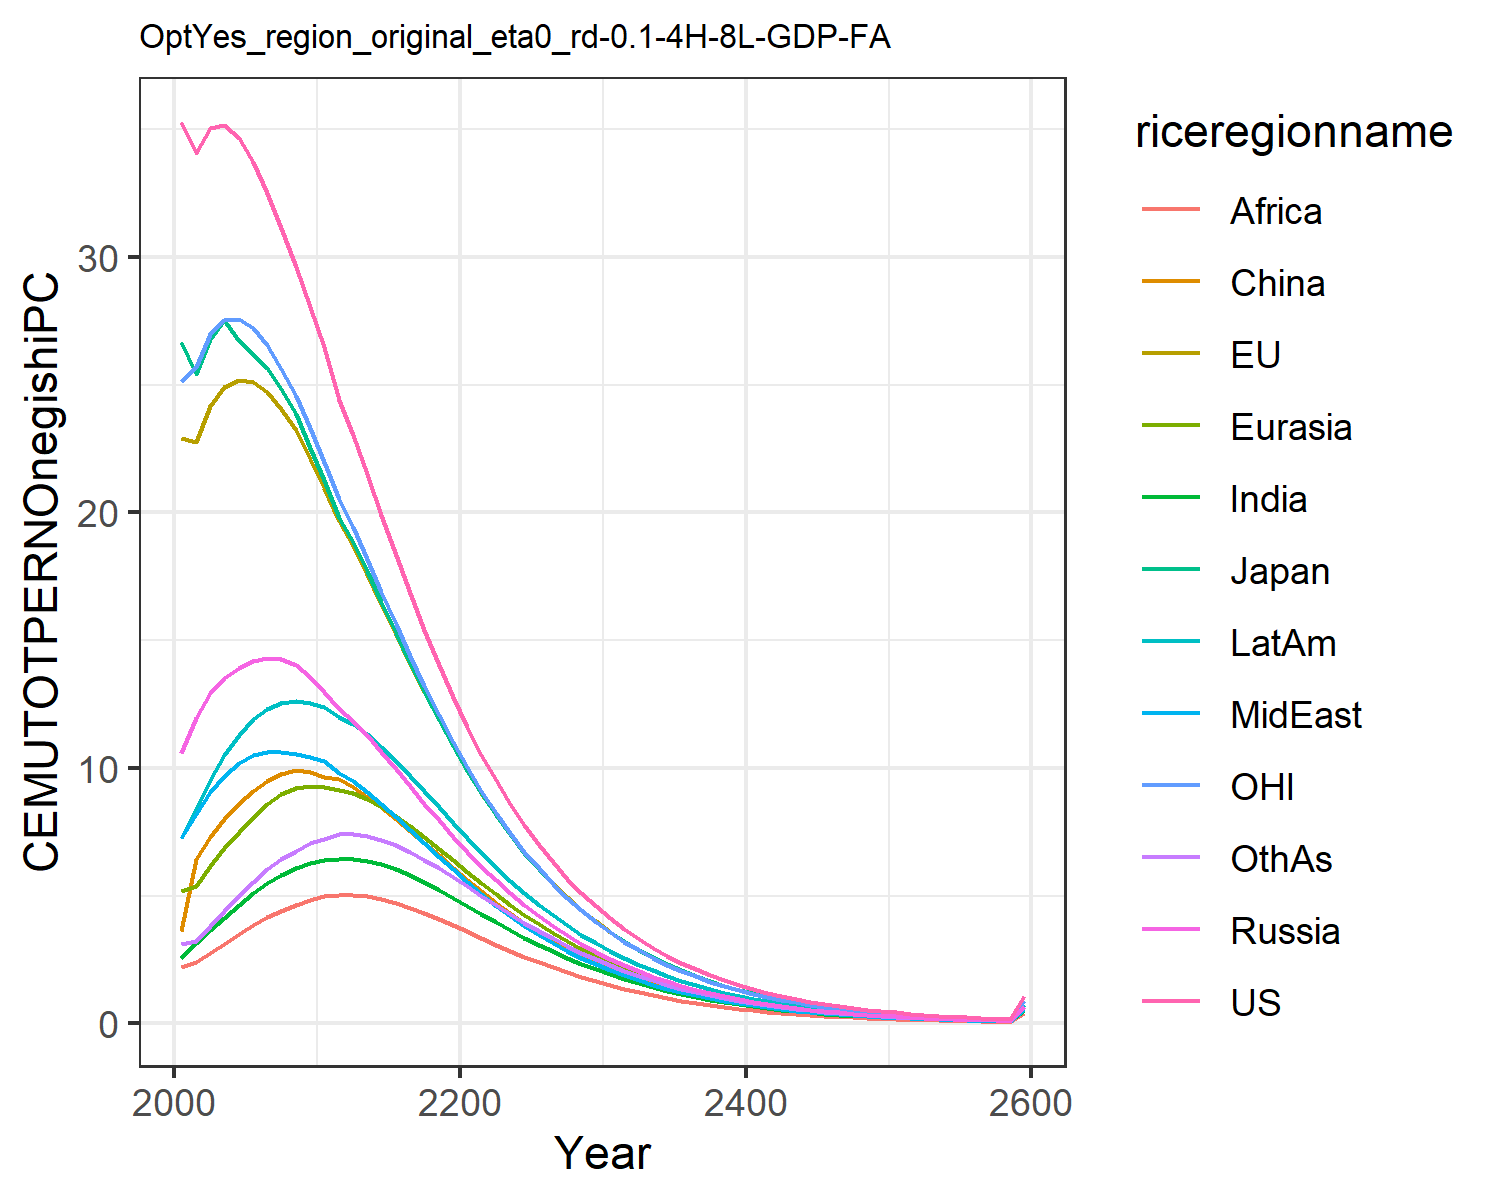

Data behind this chart, as committed beside it:
35.27655418834756, 22.921925291628057, 26.678620700015504, 10.586257762504443, 5.1638149164606455, 3.6244810886730163, 2.5649188229528823, 7.243077293775763, 2.1909548557045397, 7.264255226616376, 25.15874295294021, 3.1158342029624206
34.06, 22.76, 25.41, 11.97, 5.368, 6.423, 3.137, 8.205, 2.403, 8.381, 25.7, 3.233
35.06, 24.18, 26.78, 12.92, 6.151, 7.283, 3.639, 9.057, 2.737, 9.526, 26.97, 3.795
35.15, 24.92, 27.54, 13.53, 6.862, 8.02, 4.14, 9.702, 3.09, 10.51, 27.54, 4.38
34.64, 25.19, 26.72, 13.93, 7.511, 8.618, 4.642, 10.21, 3.482, 11.31, 27.58, 4.981
33.74, 25.11, 26.22, 14.19, 8.098, 9.103, 5.103, 10.51, 3.851, 11.9, 27.23, 5.541
32.5, 24.71, 25.65, 14.31, 8.594, 9.507, 5.496, 10.63, 4.152, 12.31, 26.54, 6.026
31.14, 24.06, 24.84, 14.25, 8.969, 9.776, 5.822, 10.62, 4.409, 12.55, 25.61, 6.439
29.62, 23.22, 23.84, 14.03, 9.221, 9.916, 6.088, 10.53, 4.619, 12.61, 24.57, 6.766
28.04, 22.1, 22.54, 13.55, 9.292, 9.856, 6.288, 10.43, 4.829, 12.55, 23.3, 7.054
26.48, 20.97, 21.28, 12.98, 9.258, 9.652, 6.412, 10.26, 4.978, 12.39, 21.98, 7.237
24.41, 19.66, 19.8, 12.32, 9.118, 9.556, 6.452, 9.81, 5.041, 12, 20.52, 7.415
23.03, 18.69, 18.83, 11.85, 9.002, 9.243, 6.45, 9.49, 5.032, 11.73, 19.41, 7.402
21.49, 17.58, 17.69, 11.27, 8.778, 8.876, 6.37, 9.074, 4.969, 11.32, 18.18, 7.32
19.91, 16.41, 16.5, 10.63, 8.474, 8.464, 6.227, 8.599, 4.86, 10.83, 16.9, 7.172
18.34, 15.24, 15.3, 9.954, 8.111, 8.016, 6.03, 8.093, 4.71, 10.28, 15.63, 6.965
16.83, 14.08, 14.12, 9.274, 7.708, 7.546, 5.792, 7.572, 4.528, 9.688, 14.39, 6.709
15.39, 12.96, 12.98, 8.599, 7.277, 7.063, 5.523, 7.048, 4.32, 9.08, 13.2, 6.413
14.04, 11.89, 11.89, 7.942, 6.831, 6.577, 5.23, 6.531, 4.094, 8.468, 12.07, 6.088
12.77, 10.87, 10.86, 7.309, 6.379, 6.096, 4.924, 6.029, 3.856, 7.861, 11.01, 5.743
11.6, 9.911, 9.899, 6.707, 5.925, 5.622, 4.599, 5.532, 3.603, 7.254, 10.02, 5.375
10.52, 9.014, 8.999, 6.139, 5.477, 5.163, 4.27, 5.055, 3.345, 6.662, 9.092, 4.999
9.518, 8.181, 8.165, 5.602, 5.048, 4.728, 3.953, 4.613, 3.088, 6.106, 8.237, 4.635
8.599, 7.412, 7.395, 5.1, 4.637, 4.317, 3.648, 4.202, 2.845, 5.585, 7.449, 4.283
7.758, 6.704, 6.687, 4.632, 4.248, 3.932, 3.356, 3.82, 2.615, 5.097, 6.726, 3.945
6.998, 6.062, 6.047, 4.205, 3.884, 3.576, 3.083, 3.473, 2.399, 4.647, 6.072, 3.628
6.303, 5.472, 5.458, 3.808, 3.541, 3.244, 2.823, 3.149, 2.194, 4.226, 5.473, 3.325
5.67, 4.932, 4.92, 3.442, 3.22, 2.935, 2.576, 2.85, 2, 3.835, 4.926, 3.037
5.097, 4.44, 4.43, 3.106, 2.922, 2.65, 2.344, 2.573, 1.819, 3.472, 4.429, 2.766
4.577, 3.992, 3.984, 2.799, 2.646, 2.388, 2.129, 2.32, 1.651, 3.138, 3.977, 2.512
4.108, 3.588, 3.581, 2.521, 2.395, 2.152, 1.931, 2.091, 1.496, 2.834, 3.571, 2.279
3.686, 3.223, 3.218, 2.269, 2.165, 1.937, 1.749, 1.883, 1.355, 2.558, 3.204, 2.064
3.304, 2.891, 2.887, 2.039, 1.953, 1.74, 1.581, 1.693, 1.223, 2.304, 2.871, 1.866
2.958, 2.59, 2.588, 1.831, 1.759, 1.561, 1.427, 1.52, 1.103, 2.073, 2.57, 1.683
2.647, 2.318, 2.318, 1.642, 1.583, 1.399, 1.285, 1.364, 0.993, 1.862, 2.299, 1.516
2.367, 2.074, 2.074, 1.472, 1.422, 1.252, 1.157, 1.222, 0.8929, 1.672, 2.055, 1.364
2.116, 1.854, 1.855, 1.318, 1.277, 1.12, 1.04, 1.095, 0.8019, 1.5, 1.836, 1.226
1.891, 1.657, 1.659, 1.18, 1.146, 1.001, 0.9338, 0.9802, 0.7195, 1.344, 1.64, 1.101
1.689, 1.48, 1.483, 1.056, 1.027, 0.8937, 0.8379, 0.877, 0.645, 1.204, 1.464, 0.9872
1.508, 1.322, 1.325, 0.9439, 0.9202, 0.7977, 0.7513, 0.7843, 0.5778, 1.078, 1.306, 0.8847
1.346, 1.18, 1.183, 0.8437, 0.8239, 0.7116, 0.6732, 0.701, 0.5172, 0.9643, 1.165, 0.7923
1.201, 1.053, 1.056, 0.7539, 0.7373, 0.6345, 0.6028, 0.6264, 0.4626, 0.8624, 1.039, 0.7091
1.072, 0.9389, 0.9428, 0.6735, 0.6595, 0.5655, 0.5394, 0.5595, 0.4136, 0.771, 0.9263, 0.6342
0.9564, 0.8373, 0.8414, 0.6014, 0.5896, 0.5038, 0.4825, 0.4995, 0.3695, 0.6889, 0.8256, 0.5669
0.8531, 0.7466, 0.7507, 0.5369, 0.5269, 0.4487, 0.4314, 0.4459, 0.33, 0.6154, 0.7358, 0.5065
0.7608, 0.6655, 0.6697, 0.4792, 0.4708, 0.3995, 0.3855, 0.3979, 0.2946, 0.5496, 0.6556, 0.4524
0.6784, 0.5931, 0.5973, 0.4276, 0.4205, 0.3555, 0.3444, 0.355, 0.2629, 0.4907, 0.584, 0.4039
0.6048, 0.5285, 0.5326, 0.3815, 0.3754, 0.3164, 0.3076, 0.3166, 0.2345, 0.438, 0.5202, 0.3604
0.5392, 0.4709, 0.4749, 0.3403, 0.3351, 0.2814, 0.2746, 0.2824, 0.2092, 0.3908, 0.4632, 0.3215
0.4806, 0.4195, 0.4234, 0.3035, 0.2991, 0.2503, 0.2451, 0.2518, 0.1865, 0.3487, 0.4125, 0.2867
0.4283, 0.3737, 0.3774, 0.2706, 0.2668, 0.2226, 0.2187, 0.2245, 0.1662, 0.311, 0.3673, 0.2557
0.3817, 0.3328, 0.3364, 0.2413, 0.238, 0.1979, 0.1951, 0.2001, 0.1481, 0.2774, 0.327, 0.2279
0.3401, 0.2964, 0.2998, 0.2151, 0.2123, 0.1759, 0.174, 0.1783, 0.1319, 0.2474, 0.291, 0.2031
0.3031, 0.2639, 0.2672, 0.1918, 0.1893, 0.1563, 0.1552, 0.1589, 0.1175, 0.2206, 0.2591, 0.181
0.27, 0.235, 0.2381, 0.1709, 0.1688, 0.1389, 0.1384, 0.1416, 0.1047, 0.1966, 0.2306, 0.1612
0.2406, 0.2092, 0.2121, 0.1523, 0.1505, 0.1234, 0.1234, 0.1261, 0.0932, 0.1753, 0.2052, 0.1436
0.2143, 0.1862, 0.189, 0.1358, 0.1342, 0.1096, 0.11, 0.1124, 0.08297, 0.1562, 0.1826, 0.1279
0.1909, 0.1658, 0.1684, 0.121, 0.1196, 0.0974, 0.09803, 0.1001, 0.07386, 0.1392, 0.1625, 0.1139
0.1701, 0.1475, 0.15, 0.1078, 0.1066, 0.08652, 0.08736, 0.08917, 0.06575, 0.1241, 0.1446, 0.1014
1.059, 0.9191, 0.9344, 0.6715, 0.6639, 0.5389, 0.5442, 0.5554, 0.4095, 0.7729, 0.9005, 0.6314
